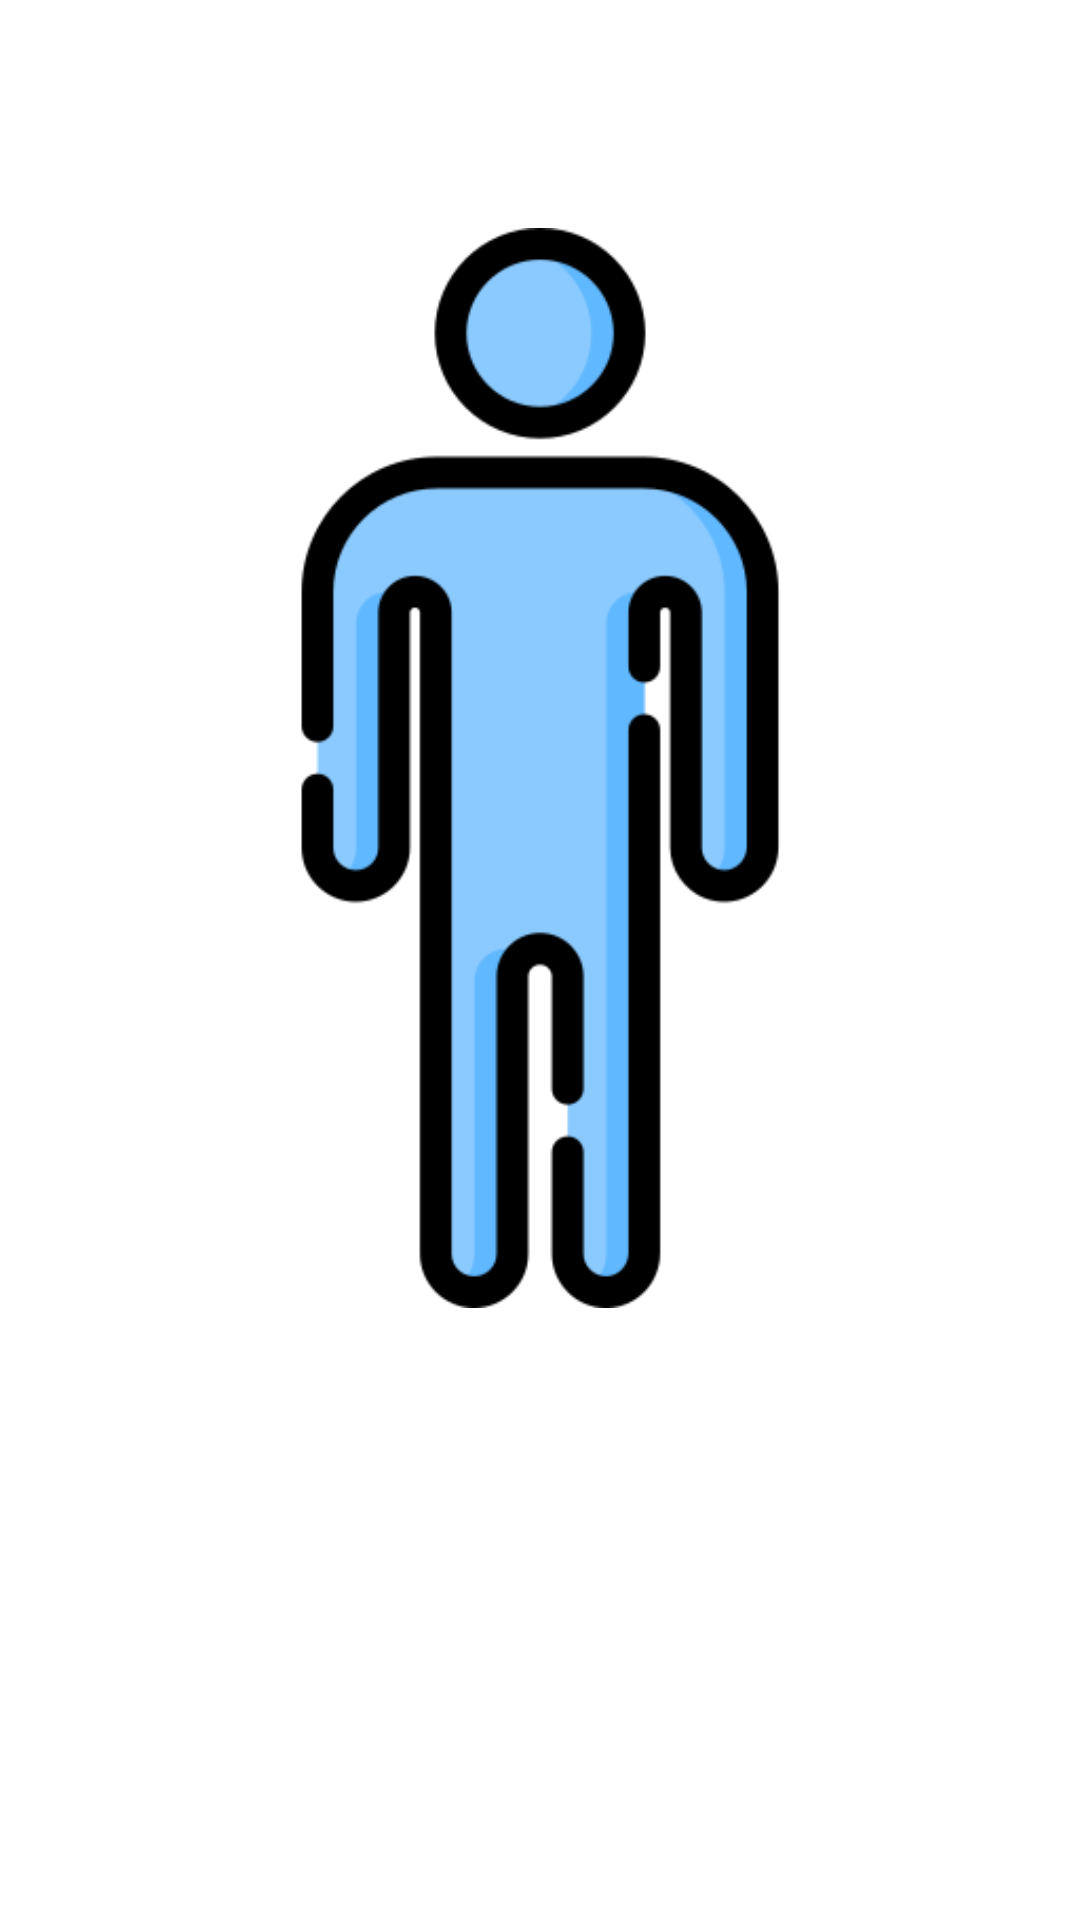

Here is an Android app screen rendered from its layout file. Give the layout XML and the strings, colors and styles it references.
<!-- AndroidManifest.xml: application theme Theme.PostExtermination -->
<!-- res/layout/fragment_health.xml -->
<?xml version="1.0" encoding="utf-8"?>
<androidx.constraintlayout.widget.ConstraintLayout xmlns:android="http://schemas.android.com/apk/res/android"
    xmlns:app="http://schemas.android.com/apk/res-auto"
    xmlns:tools="http://schemas.android.com/tools"
    android:layout_width="match_parent"
    android:layout_height="match_parent"
    tools:context=".fragment.HealthFragment">

    <ImageView
        android:id="@+id/human"
        android:layout_width="wrap_content"
        android:layout_height="wrap_content"
        android:src="@drawable/human"
        app:layout_constraintTop_toTopOf="parent" />

    <ImageView
        android:id="@+id/head_bleeding"
        android:layout_width="64dp"
        android:layout_height="64dp"
        android:src="@drawable/blood"
        android:visibility="gone"
        app:layout_constraintBottom_toBottomOf="@id/human"
        app:layout_constraintEnd_toEndOf="@id/human"
        app:layout_constraintStart_toStartOf="@id/human"
        app:layout_constraintTop_toTopOf="@id/human"
        app:layout_constraintVertical_bias="0.1"
        tools:visibility="visible" />

    <ImageView
        android:id="@+id/body_bleeding"
        android:layout_width="64dp"
        android:layout_height="64dp"
        android:src="@drawable/blood"
        android:visibility="gone"
        app:layout_constraintBottom_toBottomOf="@id/human"
        app:layout_constraintEnd_toEndOf="@id/human"
        app:layout_constraintStart_toStartOf="@id/human"
        app:layout_constraintTop_toTopOf="@id/human"
        tools:visibility="visible" />

    <ImageView
        android:id="@+id/left_arm_bleeding"
        android:layout_width="64dp"
        android:layout_height="64dp"
        android:src="@drawable/blood"
        android:visibility="gone"
        app:layout_constraintBottom_toBottomOf="@id/human"
        app:layout_constraintEnd_toEndOf="@id/human"
        app:layout_constraintHorizontal_bias="0.3"
        app:layout_constraintStart_toStartOf="@id/human"
        app:layout_constraintTop_toTopOf="@id/human"
        tools:visibility="visible" />

    <ImageView
        android:id="@+id/left_arm_fracture"
        android:layout_width="64dp"
        android:layout_height="64dp"
        android:src="@drawable/bone"
        android:visibility="gone"
        app:layout_constraintBottom_toBottomOf="@id/human"
        app:layout_constraintEnd_toEndOf="@id/human"
        app:layout_constraintHorizontal_bias="0.3"
        app:layout_constraintStart_toStartOf="@id/human"
        app:layout_constraintTop_toTopOf="@id/human"
        app:layout_constraintVertical_bias="0.3"
        tools:visibility="visible" />

    <ImageView
        android:id="@+id/right_arm_bleeding"
        android:layout_width="64dp"
        android:layout_height="64dp"
        android:src="@drawable/blood"
        android:visibility="gone"
        app:layout_constraintBottom_toBottomOf="@id/human"
        app:layout_constraintEnd_toEndOf="@id/human"
        app:layout_constraintHorizontal_bias="0.7"
        app:layout_constraintStart_toStartOf="@id/human"
        app:layout_constraintTop_toTopOf="@id/human"
        tools:visibility="visible" />

    <ImageView
        android:id="@+id/right_arm_fracture"
        android:layout_width="64dp"
        android:layout_height="64dp"
        android:src="@drawable/bone"
        android:visibility="gone"
        app:layout_constraintBottom_toBottomOf="@id/human"
        app:layout_constraintEnd_toEndOf="@id/human"
        app:layout_constraintHorizontal_bias="0.7"
        app:layout_constraintStart_toStartOf="@id/human"
        app:layout_constraintTop_toTopOf="@id/human"
        app:layout_constraintVertical_bias="0.3"
        tools:visibility="visible" />

    <ImageView
        android:id="@+id/left_leg_bleeding"
        android:layout_width="64dp"
        android:layout_height="64dp"
        android:src="@drawable/blood"
        android:visibility="gone"
        app:layout_constraintBottom_toBottomOf="@+id/human"
        app:layout_constraintEnd_toEndOf="@id/human"
        app:layout_constraintHorizontal_bias="0.435"
        app:layout_constraintStart_toStartOf="@id/human"
        app:layout_constraintTop_toTopOf="@+id/human"
        app:layout_constraintVertical_bias="0.85"
        tools:visibility="visible" />

    <ImageView
        android:id="@+id/left_leg_fracture"
        android:layout_width="64dp"
        android:layout_height="64dp"
        android:src="@drawable/bone"
        android:visibility="gone"
        app:layout_constraintBottom_toBottomOf="@+id/human"
        app:layout_constraintEnd_toEndOf="@id/human"
        app:layout_constraintHorizontal_bias="0.435"
        app:layout_constraintStart_toStartOf="@id/human"
        app:layout_constraintTop_toTopOf="@+id/human"
        app:layout_constraintVertical_bias="0.7"
        tools:visibility="visible" />

    <ImageView
        android:id="@+id/right_leg_bleeding"
        android:layout_width="64dp"
        android:layout_height="64dp"
        android:src="@drawable/blood"
        android:visibility="gone"
        app:layout_constraintBottom_toBottomOf="@id/human"
        app:layout_constraintEnd_toEndOf="@id/human"
        app:layout_constraintHorizontal_bias="0.58"
        app:layout_constraintStart_toStartOf="@id/human"
        app:layout_constraintTop_toTopOf="@id/human"
        app:layout_constraintVertical_bias="0.85"
        tools:visibility="visible" />

    <ImageView
        android:id="@+id/right_leg_fracture"
        android:layout_width="64dp"
        android:layout_height="64dp"
        android:src="@drawable/bone"
        android:visibility="gone"
        app:layout_constraintBottom_toBottomOf="@id/human"
        app:layout_constraintEnd_toEndOf="@id/human"
        app:layout_constraintHorizontal_bias="0.58"
        app:layout_constraintStart_toStartOf="@id/human"
        app:layout_constraintTop_toTopOf="@id/human"
        app:layout_constraintVertical_bias="0.7"
        tools:visibility="visible" />

</androidx.constraintlayout.widget.ConstraintLayout>
<!-- resources referenced by this layout -->
<resources>
  <!-- drawable blood: png bitmap (drawable, 24008 bytes) -->
  <!-- drawable bone: png bitmap (drawable, 22626 bytes) -->
  <!-- drawable human: png bitmap (drawable, 14611 bytes) -->
  <style name="Theme.PostExtermination" parent="Base.Theme.PostExtermination" />
  <style name="Base.Theme.PostExtermination" parent="Theme.MaterialComponents.DayNight.NoActionBar">
          
          
      </style>
</resources>
